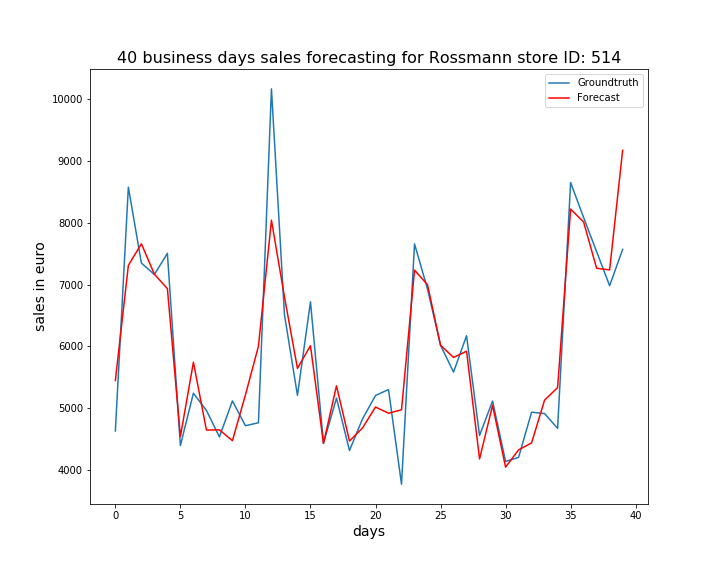

Source data for this figure (header and first rows):
, ActualSales, Sales
0, 4630, 5448
1, 8576, 7311
2, 7348, 7659
3, 7162, 7167
4, 7505, 6932
5, 4394, 4540
6, 5241, 5743
7, 4963, 4645
8, 4534, 4648
9, 5116, 4473
10, 4715, 5213
11, 4763, 6001
12, 10166, 8041
13, 6512, 6800
14, 5206, 5643
15, 6720, 6010
16, 4431, 4429
17, 5162, 5360
18, 4314, 4467
19, 4825, 4679
20, 5204, 5017
21, 5300, 4917
22, 3768, 4973
23, 7657, 7233
24, 6926, 6995
25, 6016, 6017
26, 5583, 5820
27, 6171, 5921
28, 4558, 4177
29, 5114, 5045
30, 4136, 4045
31, 4202, 4324
32, 4934, 4437
33, 4912, 5130
34, 4672, 5332
35, 8651, 8220
36, 8085, 8012
37, 7532, 7262
38, 6981, 7237
39, 7568, 9171
